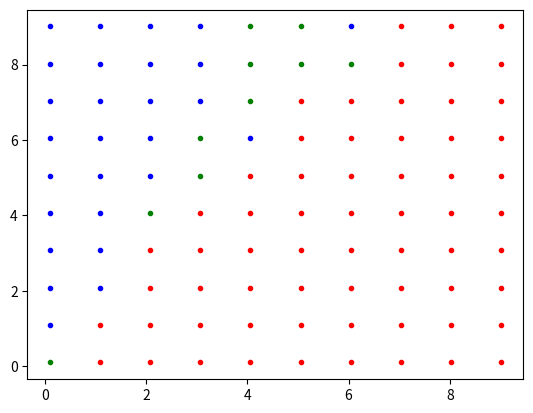

The script that saved this image:
# -*- coding: utf-8 -*-
"""
Created on Mon Jan 27 16:32:01 2014

[redacted]
"""
import math
import matplotlib.pyplot as plt

def newt1(f,g,b,n):
    bb = b - f(b)/g(b)
    k = 0
    while k < n:
        b =bb
        bb = b - f(b)/g(b)
        k += 1
    return bb

def newt(f,g,b,eps):
    bb = b - f(b)/g(b)
    k = 0
    while abs(bb-b)> eps:
        b =bb
        bb = b - f(b)/g(b)
        k += 1
    return bb
eps = 0.0001
j = complex(math.cos(2*math.pi/3),math.sin(2*math.pi/3))
j2 = complex(math.cos(2*math.pi/3),-math.sin(2*math.pi/3))
    
def col(z):
    if(abs(z-1)<eps):
        return '.r'
    elif(abs(z-j)<eps):
        return '.b'
    elif(abs(z-j2)<eps):
        return '.g'
    else:
        return 0

def f(x): return x**3-1
def df(x): return 3*x**2

#z = newt(f,df, complex(1.,1.),eps)

#print(col(z))
xmin = 0.1
xmax = 10.
ymin = 0.1
ymax = 10
nx = 10
ny = 10
pasx = (xmax-xmin)/nx
pasy = (ymax-ymin)/ny
Lx = [xmin + i*pasx for i in range(0,nx)]
Ly = [ymin + i*pasy for i in range(0,ny)]

for x in Lx:
    for y in Ly:
        zi = complex(x,y)
        z = newt(f,df,zi,eps)
        if col(z) != 0:
            plt.plot([zi.real],[zi.imag],col(z))

#plt.show()

    
#def r(x): return x**2 -2.    
#def dr(x) : return 2*x

#r2 = math.sqrt(2)

#print(abs(newt(r,dr,2,4) - r2))
#courbe1 = [math.log(abs(newt(r,dr,2,2) - r2)) for i in range(1,5)]
#plot(courbe1)

